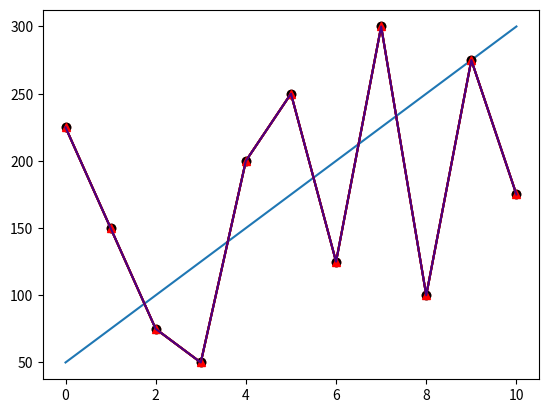
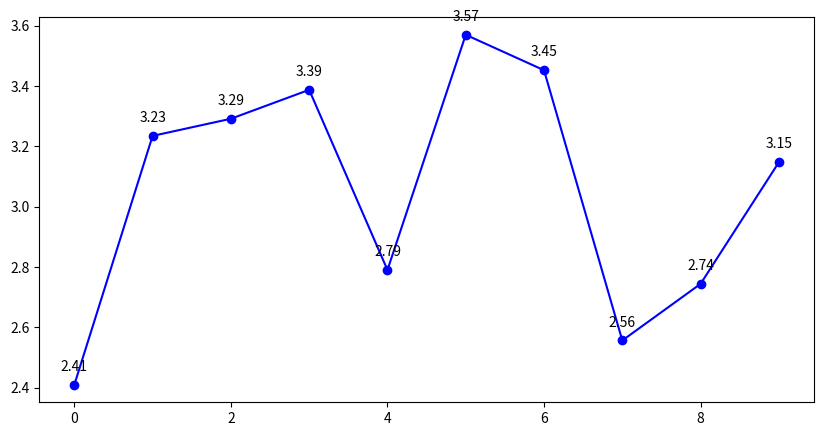

The matplotlib source for these figures, in order:
#!/usr/bin/env python3
# -*- coding: utf-8 -*-
"""
Created on Wed Mar 23 18:12:51 2022

@author: samantha
"""

# Importando as bibliotecas
import pandas as pd
import numpy as np
import datetime
import matplotlib.pyplot as plt

numeros = np.arange(50, 325, 25)
print(numeros)

plt.plot(numeros)

# lista bagunçada
numeros_a = [225, 150, 75, 50, 200, 250, 125, 300, 100, 275, 175]

# tipos de linha
plt.plot(numeros_a, '-')
plt.plot(numeros_a, '.')
plt.plot(numeros_a, 'o-')

# Cores e estilos
plt.plot(numeros_a, 'o-k')
plt.plot(numeros_a, '^-r')
plt.plot(numeros_a, '-', c = 'indigo')

# Definir o tamanho do plot
plt.figure(figsize=(10,5))
plt.plot(numeros_a, '*', color = 'deeppink')

sna = np.sin(range(-10,10))
cna = np.cos(range(-10,10))
plt.plot(sna)
plt.plot(cna)
plt.grid(alpha = 0.5)

''' Add labels to line plots '''

plt.clf()

# using some dummy data for this example
xs = np.arange(0,10,1)
ys = np.random.normal(loc=3, scale=0.4, size=10)

# 'bo-' means blue color, round points, solid lines
plt.plot(xs,ys,'bo-')

# zip joins x and y coordinates in pairs
for x,y in zip(xs,ys):

    label = "{:.2f}".format(y)

    plt.annotate(label, # this is the text
                 (x,y), # these are the coordinates to position the label
                 textcoords="offset points", # how to position the text
                 xytext=(0,10), # distance from text to points (x,y)
                 ha='center') # horizontal alignment can be left, right or center

plt.show()


''' Barplots '''

percent = np.random.randint(0,100, 5)
plantas = 'Asplenio', 'Columeia', 'Samambaia', 'Lírio da Praia', 'Monstera'
















